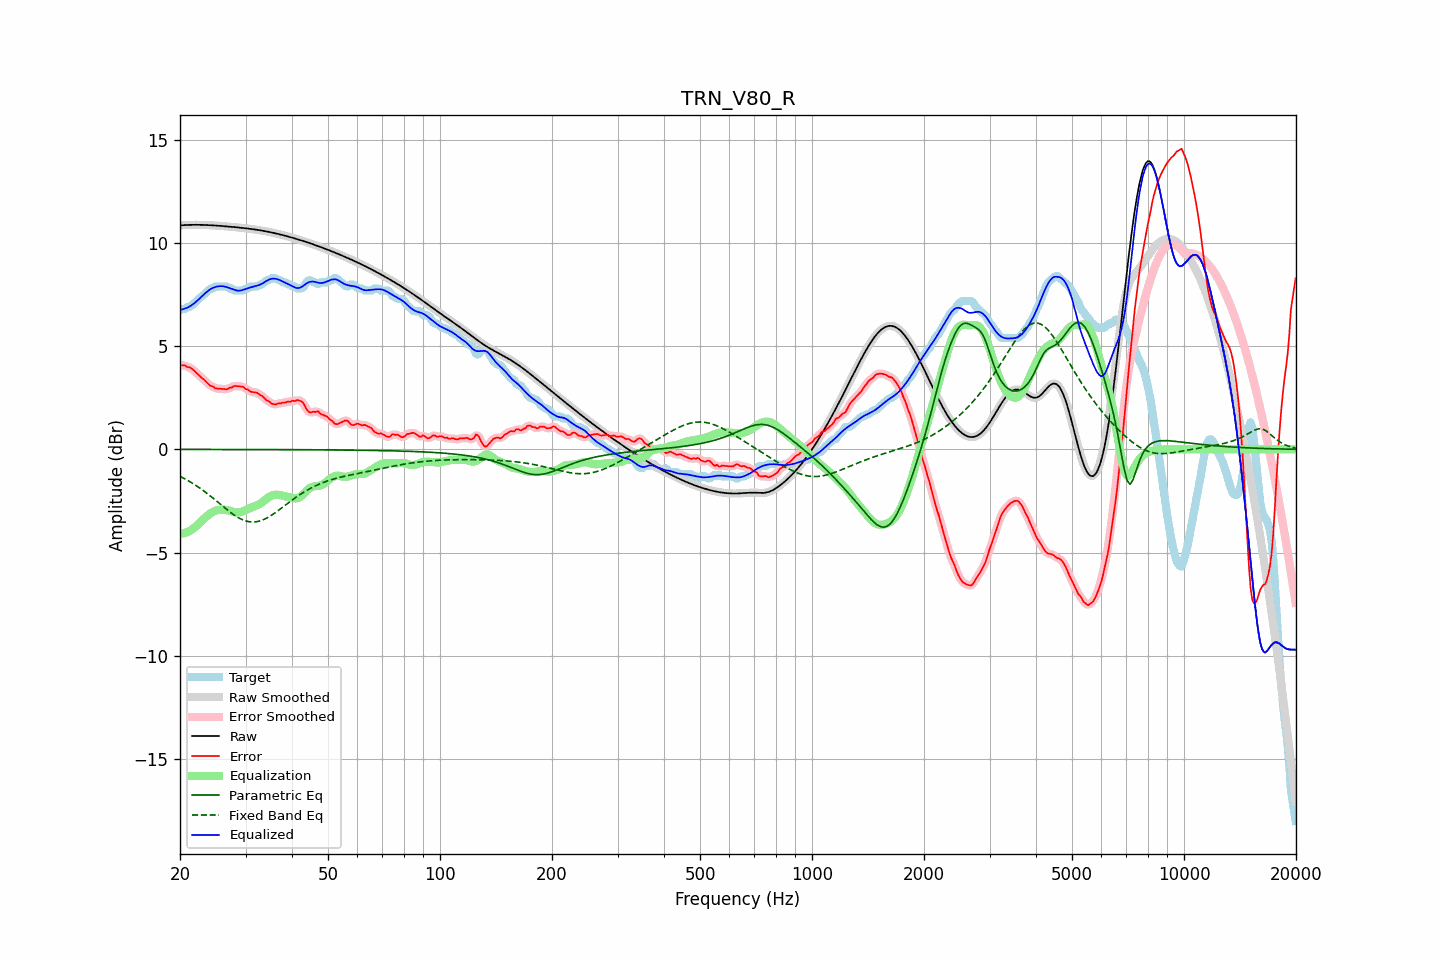

Source data for this figure (header and first rows):
frequency, raw, error, smoothed, error_smoothed, equalization, parametric_eq, fixed_band_eq, equalized_raw, equalized_smoothed, target
20.00, 10.85, 4.10, 10.85, 4.09, -4.09, -0.00, -1.31, 6.76, 6.76, 6.76
20.20, 10.86, 4.07, 10.86, 4.08, -4.08, -0.00, -1.35, 6.77, 6.77, 6.79
20.40, 10.86, 4.07, 10.86, 4.07, -4.07, -0.00, -1.38, 6.79, 6.79, 6.79
20.61, 10.87, 4.07, 10.87, 4.05, -4.05, -0.00, -1.43, 6.82, 6.82, 6.79
20.81, 10.87, 4.01, 10.87, 4.03, -4.02, -0.00, -1.47, 6.85, 6.85, 6.86
21.02, 10.87, 3.98, 10.87, 3.99, -3.99, -0.00, -1.51, 6.88, 6.88, 6.89
21.23, 10.87, 3.97, 10.87, 3.96, -3.95, -0.00, -1.56, 6.92, 6.92, 6.90
21.44, 10.88, 3.92, 10.88, 3.92, -3.91, -0.00, -1.61, 6.97, 6.97, 6.95
21.66, 10.88, 3.87, 10.88, 3.87, -3.85, -0.00, -1.65, 7.02, 7.02, 7.01
21.87, 10.88, 3.79, 10.88, 3.80, -3.79, -0.00, -1.70, 7.09, 7.09, 7.08
22.09, 10.88, 3.72, 10.88, 3.72, -3.73, -0.00, -1.75, 7.15, 7.15, 7.16
22.31, 10.88, 3.65, 10.88, 3.65, -3.66, -0.00, -1.81, 7.22, 7.22, 7.23
22.54, 10.88, 3.57, 10.88, 3.57, -3.58, -0.01, -1.86, 7.29, 7.29, 7.30
22.76, 10.88, 3.50, 10.88, 3.50, -3.51, -0.01, -1.91, 7.37, 7.37, 7.38
22.99, 10.87, 3.43, 10.87, 3.44, -3.43, -0.01, -1.97, 7.45, 7.45, 7.44
23.22, 10.87, 3.37, 10.87, 3.37, -3.35, -0.01, -2.03, 7.52, 7.52, 7.50
23.45, 10.87, 3.29, 10.87, 3.29, -3.28, -0.01, -2.09, 7.58, 7.58, 7.58
23.69, 10.87, 3.21, 10.87, 3.21, -3.22, -0.01, -2.15, 7.65, 7.65, 7.65
23.92, 10.86, 3.14, 10.86, 3.14, -3.15, -0.01, -2.21, 7.71, 7.71, 7.72
24.16, 10.86, 3.08, 10.86, 3.09, -3.10, -0.01, -2.27, 7.76, 7.76, 7.78
24.40, 10.85, 3.06, 10.85, 3.05, -3.05, -0.01, -2.33, 7.80, 7.80, 7.79
24.65, 10.85, 3.02, 10.85, 3.01, -3.01, -0.01, -2.39, 7.84, 7.84, 7.83
24.89, 10.84, 2.95, 10.84, 2.97, -2.98, -0.01, -2.46, 7.87, 7.87, 7.89
25.14, 10.84, 2.95, 10.84, 2.95, -2.95, -0.01, -2.52, 7.89, 7.89, 7.89
25.39, 10.83, 2.94, 10.83, 2.94, -2.94, -0.01, -2.59, 7.90, 7.90, 7.89
25.65, 10.83, 2.93, 10.83, 2.93, -2.92, -0.01, -2.65, 7.90, 7.90, 7.89
25.91, 10.82, 2.93, 10.82, 2.93, -2.92, -0.01, -2.72, 7.90, 7.90, 7.89
26.16, 10.81, 2.92, 10.81, 2.92, -2.92, -0.01, -2.78, 7.90, 7.90, 7.89
26.43, 10.81, 2.92, 10.81, 2.91, -2.93, -0.01, -2.85, 7.88, 7.88, 7.89
26.69, 10.80, 2.91, 10.80, 2.92, -2.94, -0.01, -2.91, 7.86, 7.86, 7.89
26.96, 10.79, 2.94, 10.79, 2.94, -2.96, -0.01, -2.97, 7.83, 7.83, 7.85
27.23, 10.79, 3.00, 10.79, 2.97, -2.98, -0.01, -3.03, 7.81, 7.81, 7.79
27.50, 10.78, 2.99, 10.78, 3.01, -3.00, -0.01, -3.09, 7.78, 7.78, 7.79
27.77, 10.77, 3.04, 10.77, 3.04, -3.03, -0.01, -3.15, 7.75, 7.75, 7.74
28.05, 10.77, 3.07, 10.76, 3.06, -3.04, -0.01, -3.20, 7.72, 7.72, 7.69
28.33, 10.76, 3.07, 10.76, 3.07, -3.06, -0.01, -3.25, 7.70, 7.70, 7.69
28.62, 10.75, 3.06, 10.75, 3.06, -3.06, -0.01, -3.30, 7.69, 7.69, 7.69
28.90, 10.74, 3.05, 10.74, 3.05, -3.05, -0.01, -3.34, 7.69, 7.69, 7.69
29.19, 10.73, 3.04, 10.73, 3.05, -3.04, -0.01, -3.38, 7.70, 7.70, 7.69
29.48, 10.73, 3.03, 10.73, 3.02, -3.01, -0.01, -3.41, 7.72, 7.72, 7.69
29.78, 10.72, 2.98, 10.72, 2.98, -2.97, -0.01, -3.45, 7.75, 7.75, 7.74
30.08, 10.71, 2.92, 10.71, 2.94, -2.93, -0.01, -3.47, 7.77, 7.77, 7.79
30.38, 10.70, 2.91, 10.70, 2.89, -2.90, -0.01, -3.49, 7.80, 7.80, 7.79
30.68, 10.69, 2.85, 10.69, 2.84, -2.86, -0.01, -3.50, 7.83, 7.83, 7.84
30.99, 10.68, 2.79, 10.68, 2.81, -2.83, -0.01, -3.52, 7.85, 7.85, 7.89
31.30, 10.67, 2.78, 10.67, 2.78, -2.80, -0.01, -3.52, 7.87, 7.87, 7.89
31.61, 10.66, 2.77, 10.66, 2.77, -2.77, -0.01, -3.52, 7.89, 7.89, 7.89
31.93, 10.65, 2.75, 10.65, 2.76, -2.74, -0.01, -3.51, 7.91, 7.91, 7.89
32.24, 10.63, 2.74, 10.63, 2.72, -2.71, -0.01, -3.50, 7.93, 7.93, 7.89
32.57, 10.62, 2.68, 10.62, 2.69, -2.67, -0.01, -3.48, 7.95, 7.95, 7.94
32.89, 10.61, 2.62, 10.61, 2.64, -2.62, -0.01, -3.46, 7.99, 7.99, 7.99
33.22, 10.60, 2.60, 10.60, 2.58, -2.57, -0.01, -3.43, 8.02, 8.02, 8.00
33.55, 10.58, 2.52, 10.58, 2.51, -2.51, -0.01, -3.40, 8.07, 8.07, 8.06
33.89, 10.57, 2.44, 10.57, 2.45, -2.45, -0.01, -3.37, 8.12, 8.12, 8.13
34.23, 10.55, 2.36, 10.55, 2.38, -2.39, -0.01, -3.33, 8.17, 8.17, 8.19
34.57, 10.54, 2.35, 10.54, 2.33, -2.33, -0.01, -3.28, 8.21, 8.21, 8.19
34.92, 10.52, 2.29, 10.52, 2.28, -2.28, -0.01, -3.24, 8.24, 8.24, 8.23
35.27, 10.51, 2.21, 10.51, 2.23, -2.24, -0.01, -3.19, 8.26, 8.26, 8.29
35.62, 10.49, 2.20, 10.49, 2.19, -2.22, -0.01, -3.14, 8.27, 8.27, 8.29
35.97, 10.47, 2.18, 10.47, 2.18, -2.20, -0.01, -3.08, 8.27, 8.27, 8.29
... 635 more rows
